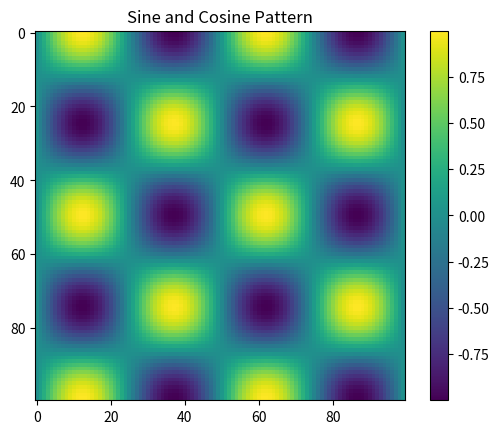

Generate this figure with matplotlib: (Note: this script raises an exception after producing the figure.)
import numpy as np
import matplotlib.pyplot as plt

# Generating a more complex image
x = np.linspace(-2*np.pi, 2*np.pi, 100)
y = np.linspace(-2*np.pi, 2*np.pi, 100)
X, Y = np.meshgrid(x, y)
Z = np.sin(X) * np.cos(Y)

# Display the image with a title and customized color map
plt.imshow(Z, cmap='viridis')
plt.title('Sine and Cosine Pattern')
plt.colorbar()

# Save the image as a PNG file with higher quality
plt.savefig('./tmp/complex_image.png', format='png', dpi=300)

plt.show()